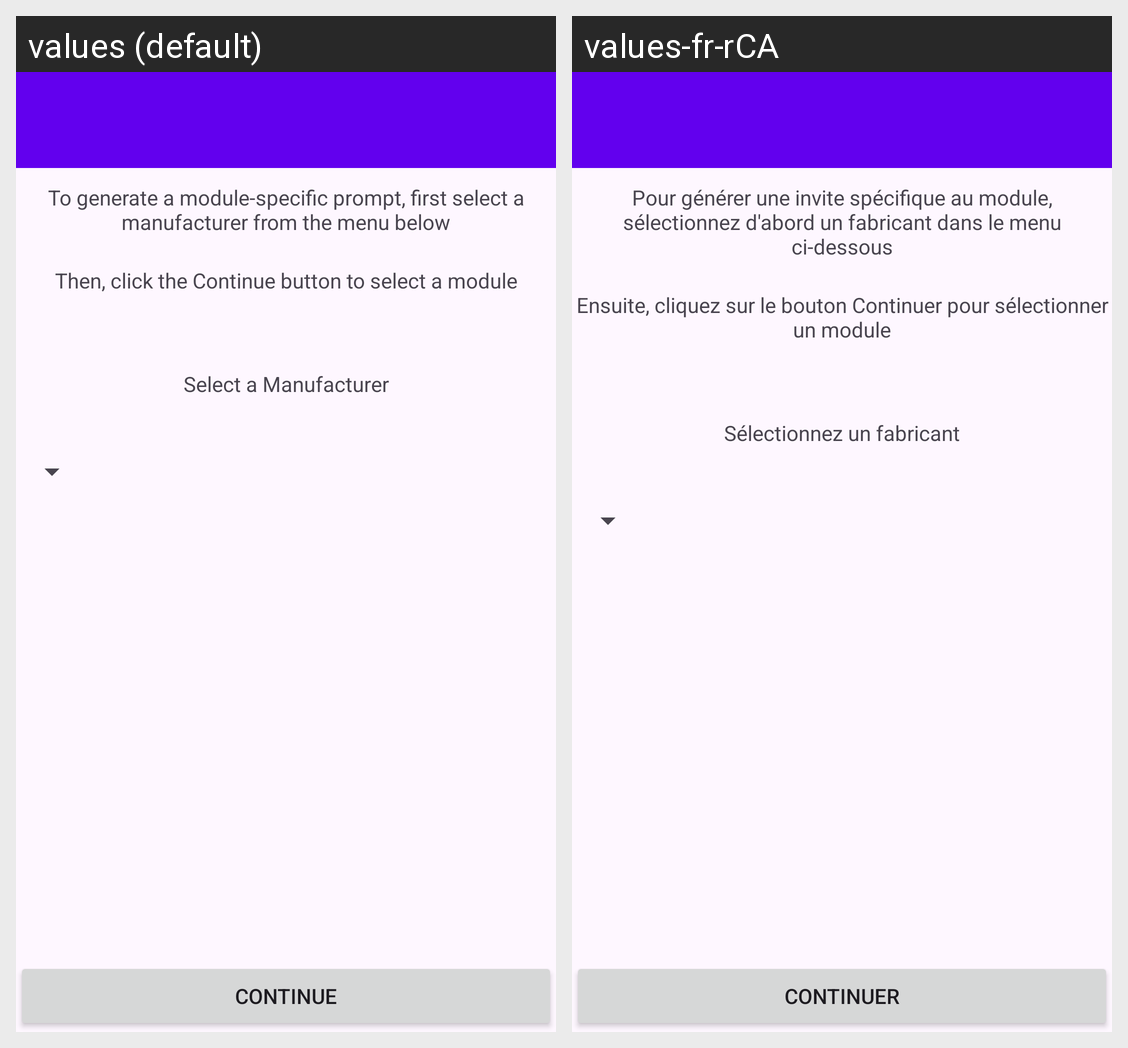

Here is an Android app screen in its default locale and in the app's own translations. Write out the translated-string differences for the strings that appear on this screen.
Android screen res/layout/activity_manu_selector.xml rendered under 2 locales, left to right: values (default), values-fr-rCA. Device: Nexus 5 (rendered at 1080×1920; each locale shown at half size, 540×960, under a caption strip naming it); theme Theme.PatchSpark.
Strings drawn on this screen, with the default value and each locale's value (text and hints the layout hard-codes, and strings that could not be matched under every locale, appear in the picture but are not listed):

please_select
  values: To generate a module-specific prompt, first select a manufacturer from the menu below
  values-fr-rCA: Pour générer une invite spécifique au module, sélectionnez d'abord un fabricant dans le menu ci-dessous

next_step
  values: Then, click the Continue button to select a module
  values-fr-rCA: Ensuite, cliquez sur le bouton Continuer pour sélectionner un module

select_menu
  values: Select a Manufacturer
  values-fr-rCA: Sélectionnez un fabricant

continue_btn
  values: Continue
  values-fr-rCA: Continuer
